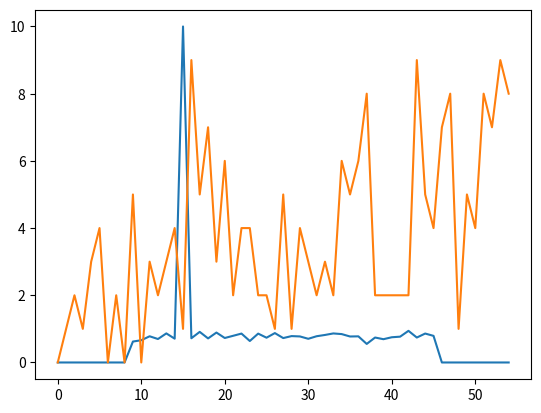

Here is the Python script that generated this plot:
import matplotlib.pyplot as plot
import numpy as np

signal = np.array([0,1,2,1,3,4,0,2,0,5,0,3,2,3,4,1,9,5,7,3,6,2,4,4,2,2,1,5,1,4,3,2,3,2,6,5,6,8,2,2,2,2,2,9,5,4,7,8,1,5,4,8,7,9,8])
ss = signal.shape[0]

filter_c = np.array([1,9,5,7,3,6,2,4,4])
L = len(filter_c)
K = int(L/2)

res = np.zeros( ss )
maxv = [-1, 0]

F2 = np.sqrt( sum(filter_c ** 2) )

for i in range(  L, signal.shape[0] -  L  ):

    soma = 0
    norT = 0
    
    for n in range( L ):
        F = filter_c[ n ]
        
        T =  signal[ n + i ]
    
        soma += F * T
        norT += T**2

    res[ i ] = soma / ( F2 * np.sqrt( norT ) )
    
    if( res[ i ] >= maxv[1] ):
        maxv = [ i, res[ i ]]

print( f"Mascara:  {filter_c}" )
print( f"Sinal Det: {signal[ maxv[0] : maxv[0]  + L ]}" )

res[ maxv[0] ] *= 10 # Realçando a detecção

plot.plot( res )
plot.plot( signal )
plot.show()
